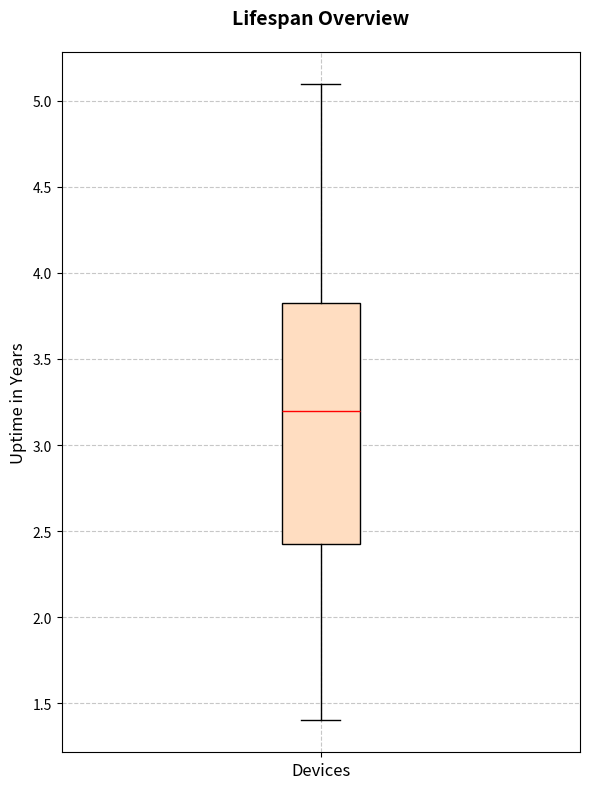

Write Python code to recreate this figure.
import matplotlib.pyplot as plt

# Modified content within the lifespan data while preserving dimensional structure
all_devices_lifespan = [3.8, 5, 4.2, 2.5, 3.3, 4, 3.5, 3.2, 4.5, 3, 
                        3.1, 4.7, 4.1, 2.6, 5.1, 4.4, 4.8, 2.9, 3, 3.2, 
                        3, 1.9, 2.1, 3.1, 2.2, 3.8, 1.5, 3.6, 3.7, 3.9, 
                        1.8, 2, 1.4, 2, 3.5, 3.3, 1.7, 2.8, 1.6, 3.7]

fig, ax = plt.subplots(figsize=(6, 8))
ax.boxplot(all_devices_lifespan, vert=True, patch_artist=True, 
           boxprops=dict(facecolor='#FFDDC1', color='black'), 
           whiskerprops=dict(color='black'), 
           capprops=dict(color='black'), 
           medianprops=dict(color='red'))

# Randomly altered textual elements
titles = ['Super Gadget Life', 'Lifespan Overview', 'Longevity of Devices']
y_labels = ['Years of Service', 'Functional Period (years)', 'Uptime in Years']
x_labels = ['Devices', 'Tech Gadgets', 'All Units']

ax.set_title(titles[1], fontsize=14, weight='bold', pad=20)
ax.set_ylabel(y_labels[2], fontsize=12)
ax.set_xticklabels([x_labels[0]], fontsize=12)
ax.grid(True, linestyle='--', alpha=0.7)
plt.tight_layout()
plt.show()
